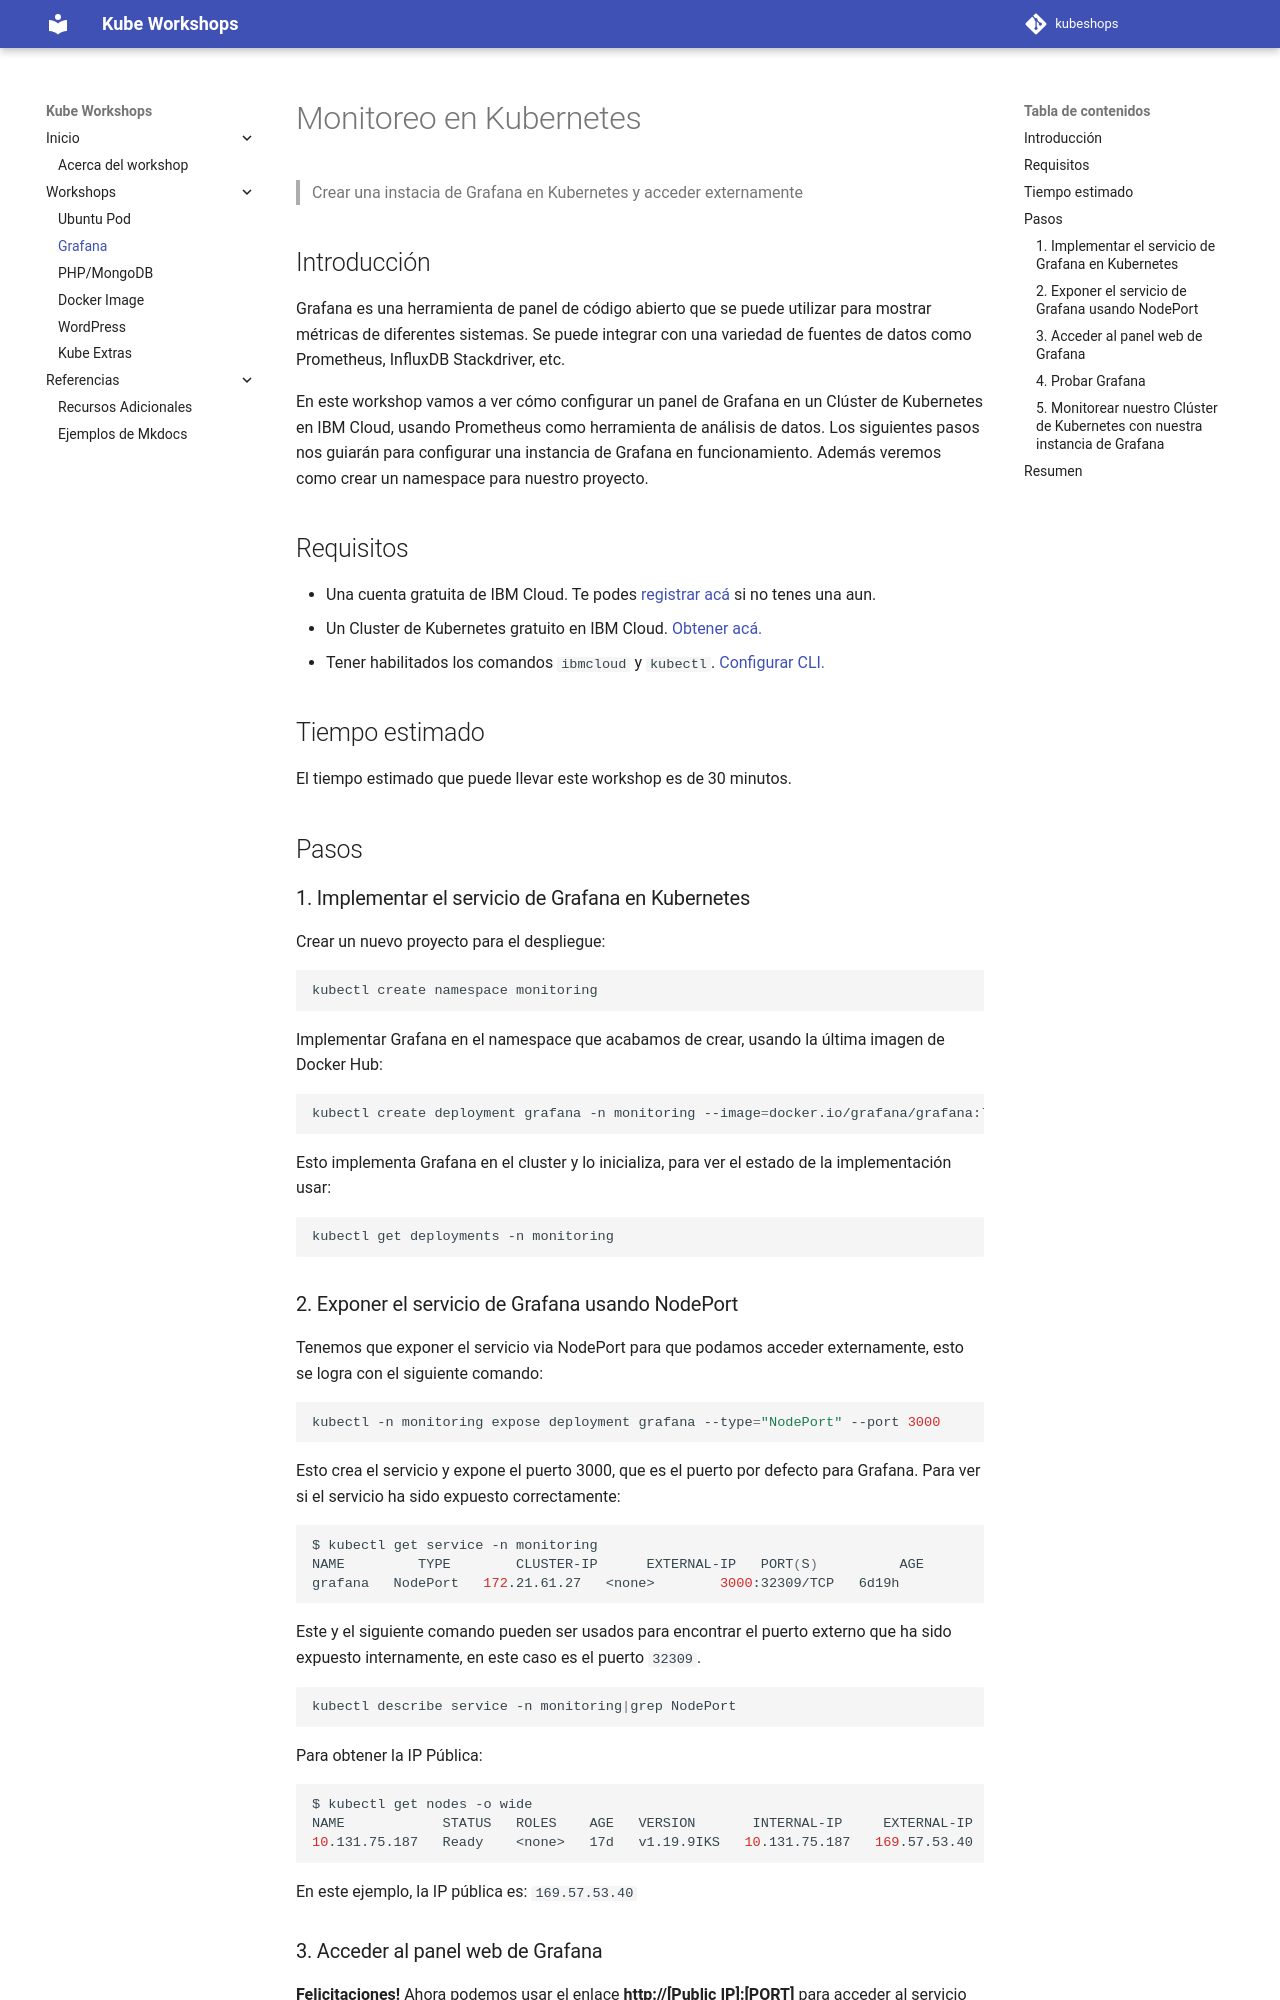

repository: marcelorum/kubeshops · page: workshops/KubeFana/index.html · generator: mkdocs

# Monitoreo en Kubernetes
> Crear una instacia de Grafana en Kubernetes y acceder externamente

## Introducción

Grafana es una herramienta de panel de código abierto que se puede utilizar para mostrar métricas de diferentes sistemas. Se puede integrar con una variedad de fuentes de datos como Prometheus, InfluxDB Stackdriver, etc.

En este workshop vamos a ver cómo configurar un panel de Grafana en un Clúster de Kubernetes en IBM Cloud, usando Prometheus como herramienta de análisis de datos. Los siguientes pasos nos guiarán para configurar una instancia de Grafana en funcionamiento. Además veremos como crear un namespace para nuestro proyecto.

## Requisitos
- Una cuenta gratuita de IBM Cloud. Te podes [registrar acá](https://cloud.ibm.com/registration) si no tenes una aun.
- Un Cluster de Kubernetes gratuito en IBM Cloud. [Obtener acá.](https://cloud.ibm.com/kubernetes/catalog/create)
- Tener habilitados los comandos `ibmcloud` y `kubectl`. [Configurar CLI.](https://cloud.ibm.com/docs/containers?topic=containers-cs_cli_install)

## Tiempo estimado
El tiempo estimado que puede llevar este workshop es de 30 minutos.

## Pasos

### 1. Implementar el servicio de Grafana en Kubernetes

Crear un nuevo proyecto para el despliegue:
```bash
kubectl create namespace monitoring
```
  Implementar Grafana en el namespace que acabamos de crear, usando la última imagen de Docker Hub:
```bash
kubectl create deployment grafana -n monitoring --image=docker.io/grafana/grafana:latest
```
Esto implementa Grafana en el cluster y lo inicializa, para ver el estado de la implementación usar:
```bash
kubectl get deployments -n monitoring
```

### 2. Exponer el servicio de Grafana usando NodePort

Tenemos que exponer el servicio via NodePort para que podamos acceder externamente, esto se logra con el siguiente comando:

```bash
kubectl -n monitoring expose deployment grafana --type="NodePort" --port 3000
```
  Esto crea el servicio y expone el puerto 3000, que es el puerto por defecto para Grafana. Para ver si el servicio ha sido expuesto correctamente:
```bash
$ kubectl get service -n monitoring
NAME         TYPE        CLUSTER-IP      EXTERNAL-IP   PORT(S)          AGE
grafana   NodePort   172.21.61.27   <none>        3000:32309/TCP   6d19h
```
  Este y el siguiente comando pueden ser usados para encontrar el puerto externo que ha sido expuesto internamente, en este caso es el puerto `32309`.
```bash
kubectl describe service -n monitoring|grep NodePort
```
  Para obtener la IP Pública:

  ```bash
  $ kubectl get nodes -o wide
  NAME            STATUS   ROLES    AGE   VERSION       INTERNAL-IP     EXTERNAL-IP
  10.131.75.187   Ready    <none>   17d   v1.19.9IKS   10.131.75.187   169.57.53.40
  ```
  En este ejemplo, la IP pública es: `169.57.53.40`
